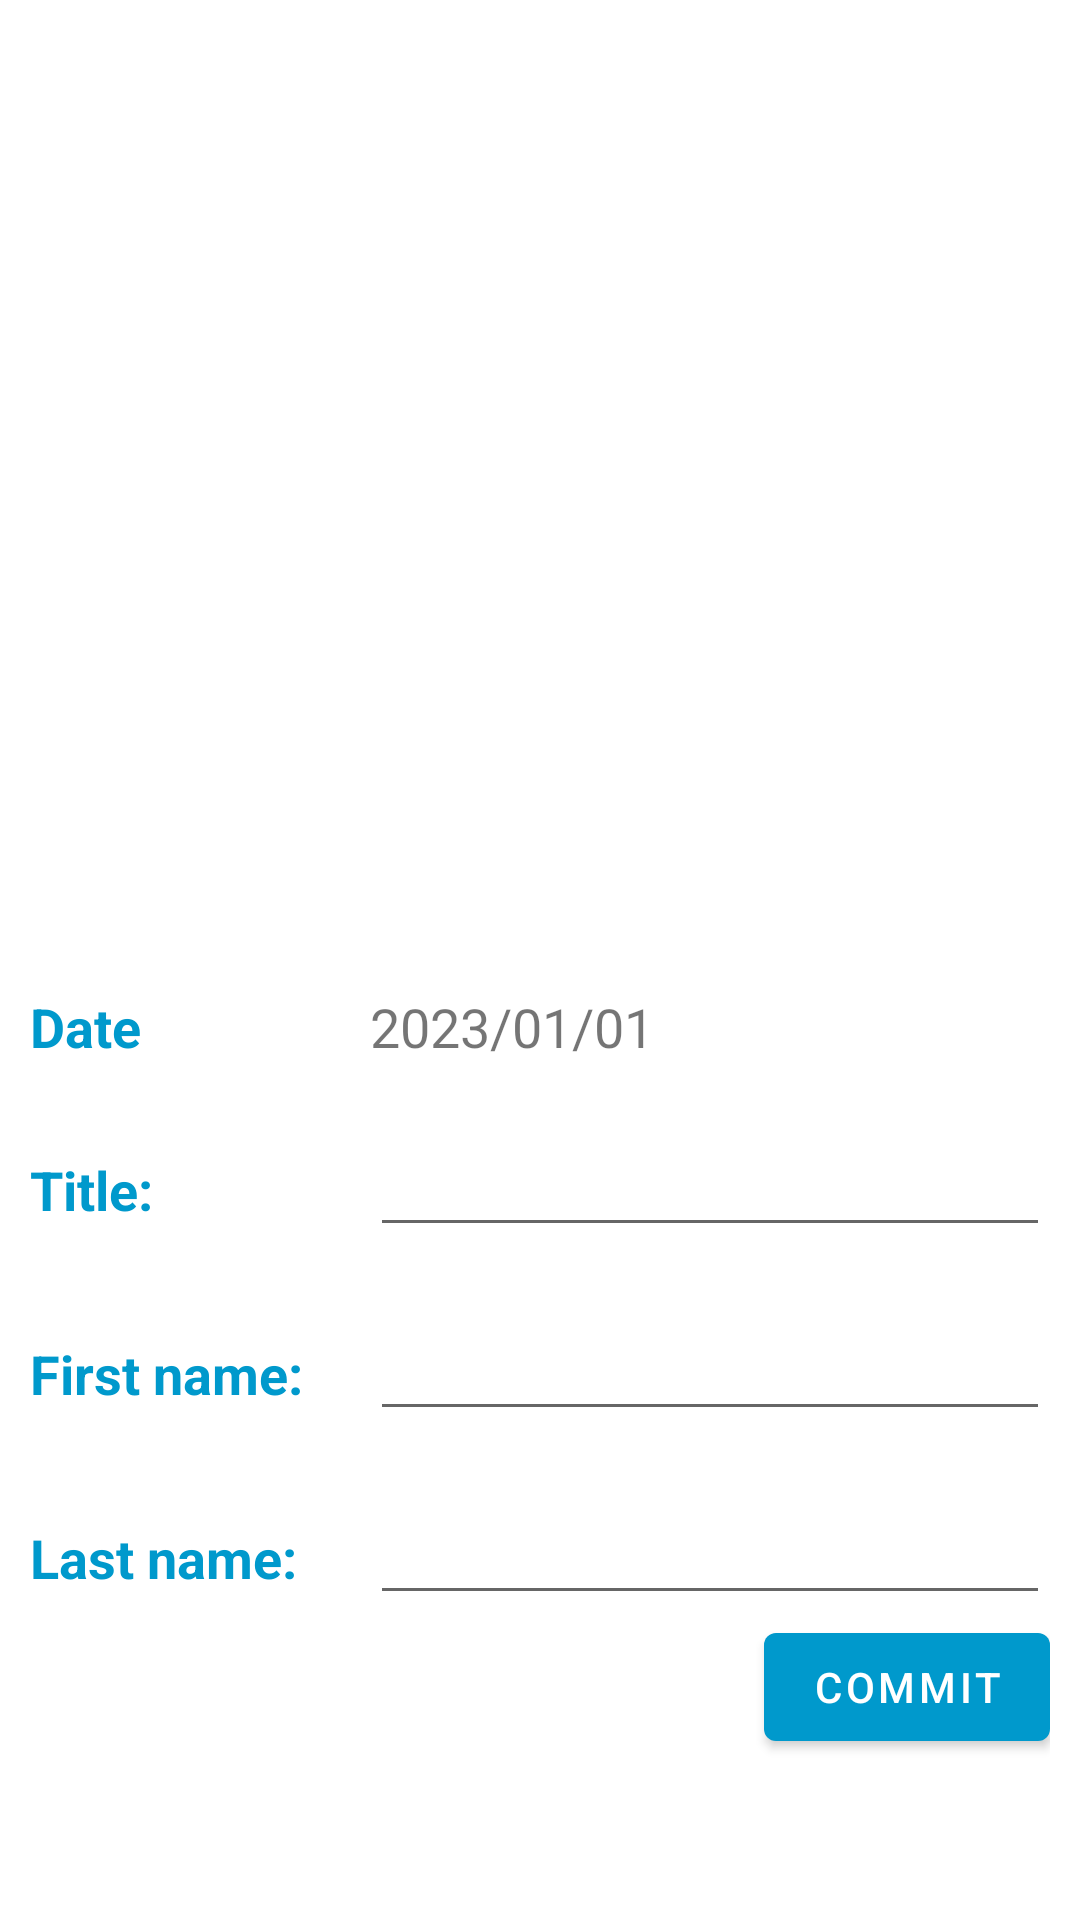

Reconstruct the res/layout file that produces this screen, plus the resources it refers to.
<!-- AndroidManifest.xml: application theme Theme.PeopleManager -->
<!-- res/layout/fragment_second.xml -->
<?xml version="1.0" encoding="utf-8"?>
<ScrollView xmlns:android="http://schemas.android.com/apk/res/android"
    xmlns:app="http://schemas.android.com/apk/res-auto"
    xmlns:tools="http://schemas.android.com/tools"
    android:layout_width="match_parent"
    android:layout_height="match_parent"
    tools:context=".SecondFragment">

    <LinearLayout
        android:orientation="vertical"
        android:padding="@dimen/editPadding"
        android:layout_width="match_parent"
        android:layout_height="wrap_content">

        <ImageView
            android:id="@+id/ivImage"
            android:layout_width="match_parent"
            android:layout_height="@dimen/editIvHeight"
            tools:src="@mipmap/ic_launcher"/>

        <LinearLayout
            android:layout_marginTop="@dimen/editMarginTop"
            android:layout_width="match_parent"
            android:layout_height="wrap_content">

        <TextView
            android:textStyle="bold"
            android:textSize="@dimen/editTextSize"
            android:text="@string/date"
            android:textColor="?colorPrimary"
            android:layout_weight="1"
            android:layout_width="0dp"
            android:layout_height="wrap_content"/>

        <TextView
            android:id="@+id/tvDate"
            android:textSize="@dimen/editTextSize"
            android:text="2023/01/01"
            android:layout_weight="2"
            android:layout_width="0dp"
            android:layout_height="wrap_content"/>

        </LinearLayout>
        <LinearLayout
            android:layout_marginTop="@dimen/editMarginTop"
            android:layout_width="match_parent"
            android:layout_height="wrap_content">


            <TextView
                android:textStyle="bold"
                android:textSize="@dimen/editTextSize"
                android:text="@string/title"
                android:textColor="?colorPrimary"
                android:layout_weight="1"
                android:layout_width="0dp"
                android:layout_height="wrap_content"/>

            <EditText
                android:id="@+id/etTitle"
                android:textSize="@dimen/editTextSize"
                tools:text="Doktor"
                android:layout_weight="2"
                android:layout_width="0dp"
                android:layout_height="wrap_content"/>

        </LinearLayout>
        <LinearLayout
            android:layout_marginTop="@dimen/editMarginTop"
            android:layout_width="match_parent"
            android:layout_height="wrap_content">


        <TextView
            android:textStyle="bold"
            android:textSize="@dimen/editTextSize"
            android:text="@string/first_name"
            android:textColor="?colorPrimary"
            android:layout_weight="1"
            android:layout_width="0dp"
            android:layout_height="wrap_content"/>

        <EditText
            android:id="@+id/etFirstName"
            android:textSize="@dimen/editTextSize"
            tools:text="Robert"
            android:layout_weight="2"
            android:layout_width="0dp"
            android:layout_height="wrap_content"/>

        </LinearLayout>

        <LinearLayout
            android:layout_marginTop="@dimen/editMarginTop"
            android:layout_width="match_parent"
            android:layout_height="wrap_content">

        <TextView
            android:textStyle="bold"
            android:textSize="@dimen/editTextSize"
            android:text="@string/last_name"
            android:textColor="?colorPrimary"
            android:layout_weight="1"
            android:layout_width="0dp"
            android:layout_height="wrap_content"/>

        <EditText
            android:id="@+id/etLastName"
            android:textSize="@dimen/editTextSize"
            tools:text="Me Diro"
            android:layout_weight="2"
            android:layout_width="0dp"
            android:layout_height="wrap_content"/>

        </LinearLayout>

        <Button
            android:id="@+id/btnCommit"
            android:text="@string/commit"
            android:layout_gravity="right"
            android:layout_width="wrap_content"
            android:layout_height="wrap_content" />

    </LinearLayout>

</ScrollView>
<!-- resources referenced by this layout -->
<resources>
  <dimen name="editIvHeight">300dp</dimen>
  <dimen name="editMarginTop">20dp</dimen>
  <dimen name="editPadding">10dp</dimen>
  <dimen name="editTextSize">18sp</dimen>
  <string name="commit">Commit</string>
  <string name="date">Date</string>
  <string name="first_name">First name:</string>
  <string name="last_name">Last name:</string>
  <string name="title">Title:</string>
  <style name="Theme.PeopleManager" parent="Theme.MaterialComponents.DayNight.DarkActionBar">
          
          <item name="colorPrimary">@android:color/holo_blue_dark</item>
          <item name="colorPrimaryVariant">@color/purple_700</item>
          <item name="colorOnPrimary">@color/white</item>
          
          <item name="colorSecondary">@android:color/holo_orange_dark</item>
          <item name="colorSecondaryVariant">@color/teal_700</item>
          <item name="colorOnSecondary">@color/black</item>
          
          <item name="android:statusBarColor">?attr/colorPrimaryVariant</item>
          
      </style>
  <!-- not gathered from this repository: default colours our renderer supplied (Android Studio template values) -->
  <color name="purple_700">#FF3700B3</color>
  <color name="teal_700">#FF018786</color>
  <color name="black">#FF000000</color>
  <color name="white">#FFFFFFFF</color>
</resources>
